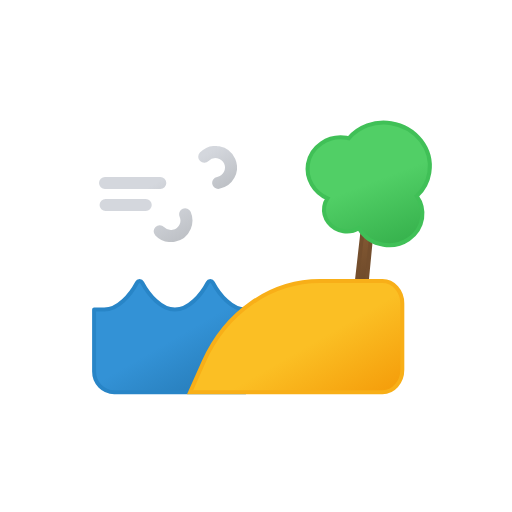
t = 0.00 s
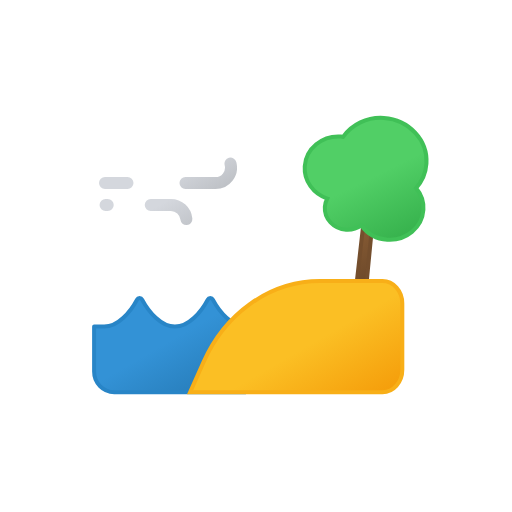
t = 0.94 s
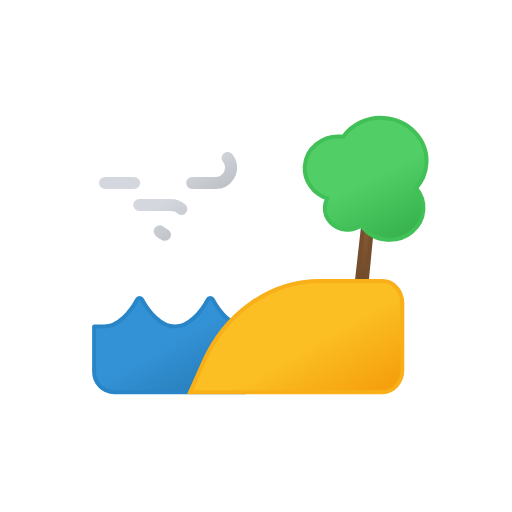
t = 2.06 s
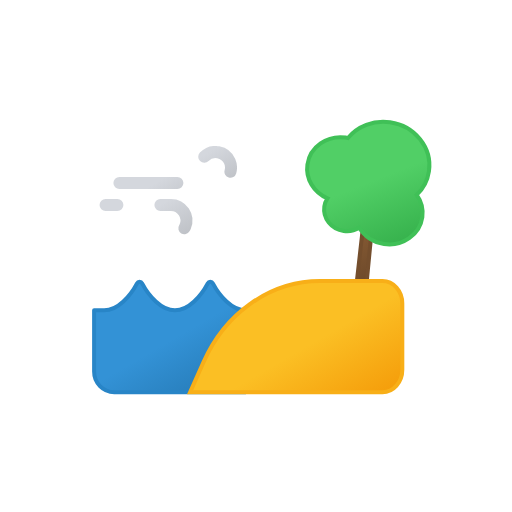
t = 2.81 s
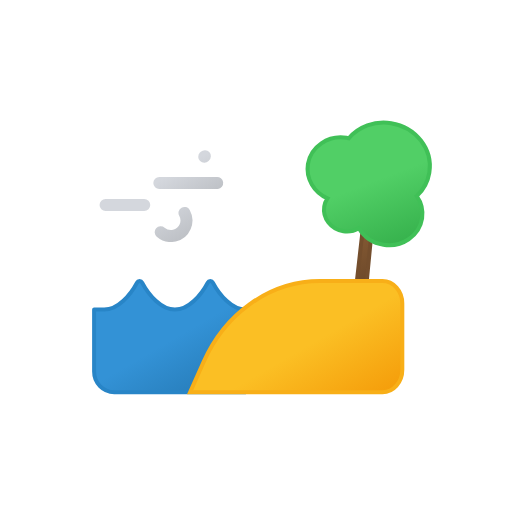
t = 3.00 s
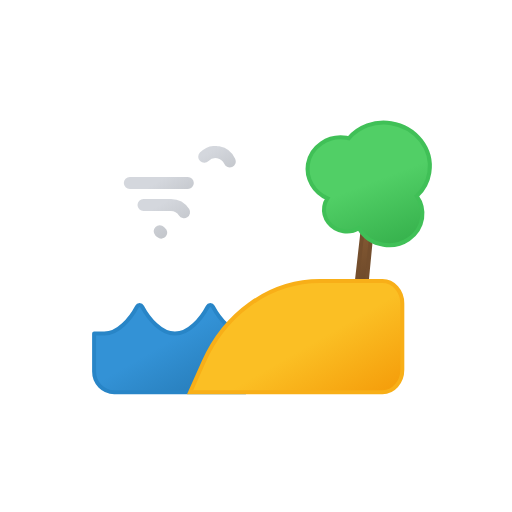
t = 4.50 s

The animated SVG that drew these frames (rendered in a browser with its animation timeline set to each time). Animation: 4 SMIL elements (animate=3,animateTransform=1); one cycle of 6.00 s, repeats indefinitely.

<svg xmlns="http://www.w3.org/2000/svg" xmlns:xlink="http://www.w3.org/1999/xlink" viewBox="0 0 512 512">
    <defs>
        <linearGradient id="a" x1="54.52" y1="2.17" x2="89.18" y2="62.19" gradientUnits="userSpaceOnUse">
            <stop offset="0" stop-color="#d4d7dd"/>
            <stop offset="0.45" stop-color="#d4d7dd"/>
            <stop offset="1" stop-color="#bec1c6"/>
        </linearGradient>
        <linearGradient id="b" x1="31.42" y1="37.6" x2="68.27" y2="101.43" xlink:href="#a"/>
        <linearGradient id="c" x1="218.14" y1="607.75" x2="288.89" y2="730.3" gradientTransform="translate(184.65 -461.14) rotate(6)" gradientUnits="userSpaceOnUse">
            <stop offset="0" stop-color="#875b34"/>
            <stop offset="0.45" stop-color="#875b34"/>
            <stop offset="1" stop-color="#624226"/>
        </linearGradient>
        <linearGradient id="d" x1="226.85" y1="568.96" x2="288.17" y2="675.18" gradientTransform="translate(184.65 -461.14) rotate(6)" gradientUnits="userSpaceOnUse">
            <stop offset="0" stop-color="#51cf66"/>
            <stop offset="0.45" stop-color="#51cf66"/>
            <stop offset="1" stop-color="#37b24d"/>
        </linearGradient>
        <linearGradient id="e" x1="135.11" y1="283.16" x2="209.96" y2="412.81" gradientUnits="userSpaceOnUse">
            <stop offset="0" stop-color="#3392d6"/>
            <stop offset="0.45" stop-color="#3392d6"/>
            <stop offset="1" stop-color="#2477b2"/>
        </linearGradient>
        <linearGradient id="f" x1="266.83" y1="293.59" x2="339.63" y2="419.69" gradientUnits="userSpaceOnUse">
            <stop offset="0" stop-color="#fbbf24"/>
            <stop offset="0.45" stop-color="#fbbf24"/>
            <stop offset="1" stop-color="#f59e0b"/>
        </linearGradient>
        <symbol id="g" viewBox="0 0 138 96">
            <!-- blow-1 -->
            <path d="M105.23,10.78a15.55,15.55,0,1,1,11.21,26.33H6" fill="none" stroke-dasharray="58" stroke-linecap="round" stroke-miterlimit="10" stroke-width="12" stroke="url(#a)">
                <animate attributeName="stroke-dashoffset" values="0; 1274" dur="6s" repeatCount="indefinite"/>
            </path>

            <!-- blow-2 -->
            <path d="M60.67,85.22A15.55,15.55,0,1,0,71.89,58.89H6.56" fill="none" stroke-dasharray="43" stroke-linecap="round" stroke-miterlimit="10" stroke-width="12" stroke="url(#b)">
                <animate attributeName="stroke-dashoffset" values="0; 857" dur="6s" repeatCount="indefinite"/>
            </path>
        </symbol>
    </defs>

    <!-- tree-trunk -->
    <path d="M378.26,162.69c.67-6.91-.19-12.55-1.95-12.74l-1.39-.14c-1.76-.19-3.77,5.15-4.55,12.05L355.08,297c-.82,7.22,0,13.35,1.86,13.54l3.55.37c1.83.2,3.93-5.63,4.63-12.85Z" stroke="#744e2d" stroke-linecap="round" stroke-linejoin="round" stroke-width="4" fill="url(#c)"/>

    <!-- tree-foliage -->
    <path d="M427.78,167.4c2.47-23.51-15.78-44.69-40.75-47.32-16.83-1.76-32.38,5.36-41.52,17.37-.74-.13-1.43-.36-2.18-.44-18.73-2-35.42,10.73-37.27,28.36-1.53,14.53,7.58,27.75,21.3,33.1a20.24,20.24,0,0,0-2.79,8.29c-1.23,11.75,7.89,22.35,20.38,23.66a23.39,23.39,0,0,0,15.35-3.75,34.7,34.7,0,0,0,25.36,15.2c18.73,2,35.42-10.73,37.27-28.36a30.8,30.8,0,0,0-6.45-22A40.91,40.91,0,0,0,427.78,167.4Z" stroke="#40c057" stroke-linecap="round" stroke-miterlimit="10" stroke-width="4" fill="url(#d)">
        <animateTransform
            attributeName="transform"
            additive="sum"
            type="rotate"
            values="3 330 200; -3 330 200; 3 330 200; -3 330 200; 3 330 200"
            dur="3s"
            calcMode="spline"
            keySplines=".42, 0, .58, 1; .42, 0, .58, 1; .42, 0, .58, 1; .42, 0, .58, 1"
            repeatCount="indefinite"/>
    </path>

    <!-- sea -->
    <path stroke="#2885c7" stroke-linecap="round" stroke-linejoin="round" stroke-width="4" fill="url(#e)">
        <animate
            attributeName="d"
            values="
            M245.68,309.62c-13.79,0-26.33-14.73-32.8-27a2.88,2.88,0,0,0-5.13,0c-6.47,12.29-19,27-32.8,27s-26.33-14.73-32.81-27a2.87,2.87,0,0,0-5.12,0c-6.48,12.29-19,27-32.81,27H94.11v62a20.38,20.38,0,0,0,20.16,20.59H245.68Z;
            M245.68,333.62c-13.79,0-26.33-14.73-32.8-27a2.88,2.88,0,0,0-5.13,0c-6.47,12.29-19,27-32.8,27s-26.33-14.73-32.81-27a2.87,2.87,0,0,0-5.12,0c-6.48,12.29-19,27-32.81,27H94.11v38a20.38,20.38,0,0,0,20.16,20.59H245.68Z;
            M245.68,309.62c-13.79,0-26.33-14.73-32.8-27a2.88,2.88,0,0,0-5.13,0c-6.47,12.29-19,27-32.8,27s-26.33-14.73-32.81-27a2.87,2.87,0,0,0-5.12,0c-6.48,12.29-19,27-32.81,27H94.11v62a20.38,20.38,0,0,0,20.16,20.59H245.68Z
            "
            dur="3s"
            calcMode="spline"
            keySplines=".42, 0, .58, 1; .42, 0, .58, 1"
            repeatCount="indefinite"/>
    </path>

    <!-- shore -->
    <path d="M402.31,369.75v-66.3c0-12.38-8.87-22.42-19.81-22.42H319.92c-49.21,0-94.23,31.35-116.4,81.08L190.1,392.18H382.49C393.44,392.18,402.31,382.14,402.31,369.75Z" stroke="#f8af18" stroke-miterlimit="10" stroke-width="4" fill="url(#f)"/>

    <!-- wind -->
    <use width="138" height="96" transform="translate(99 146)" xlink:href="#g"/>
</svg>
